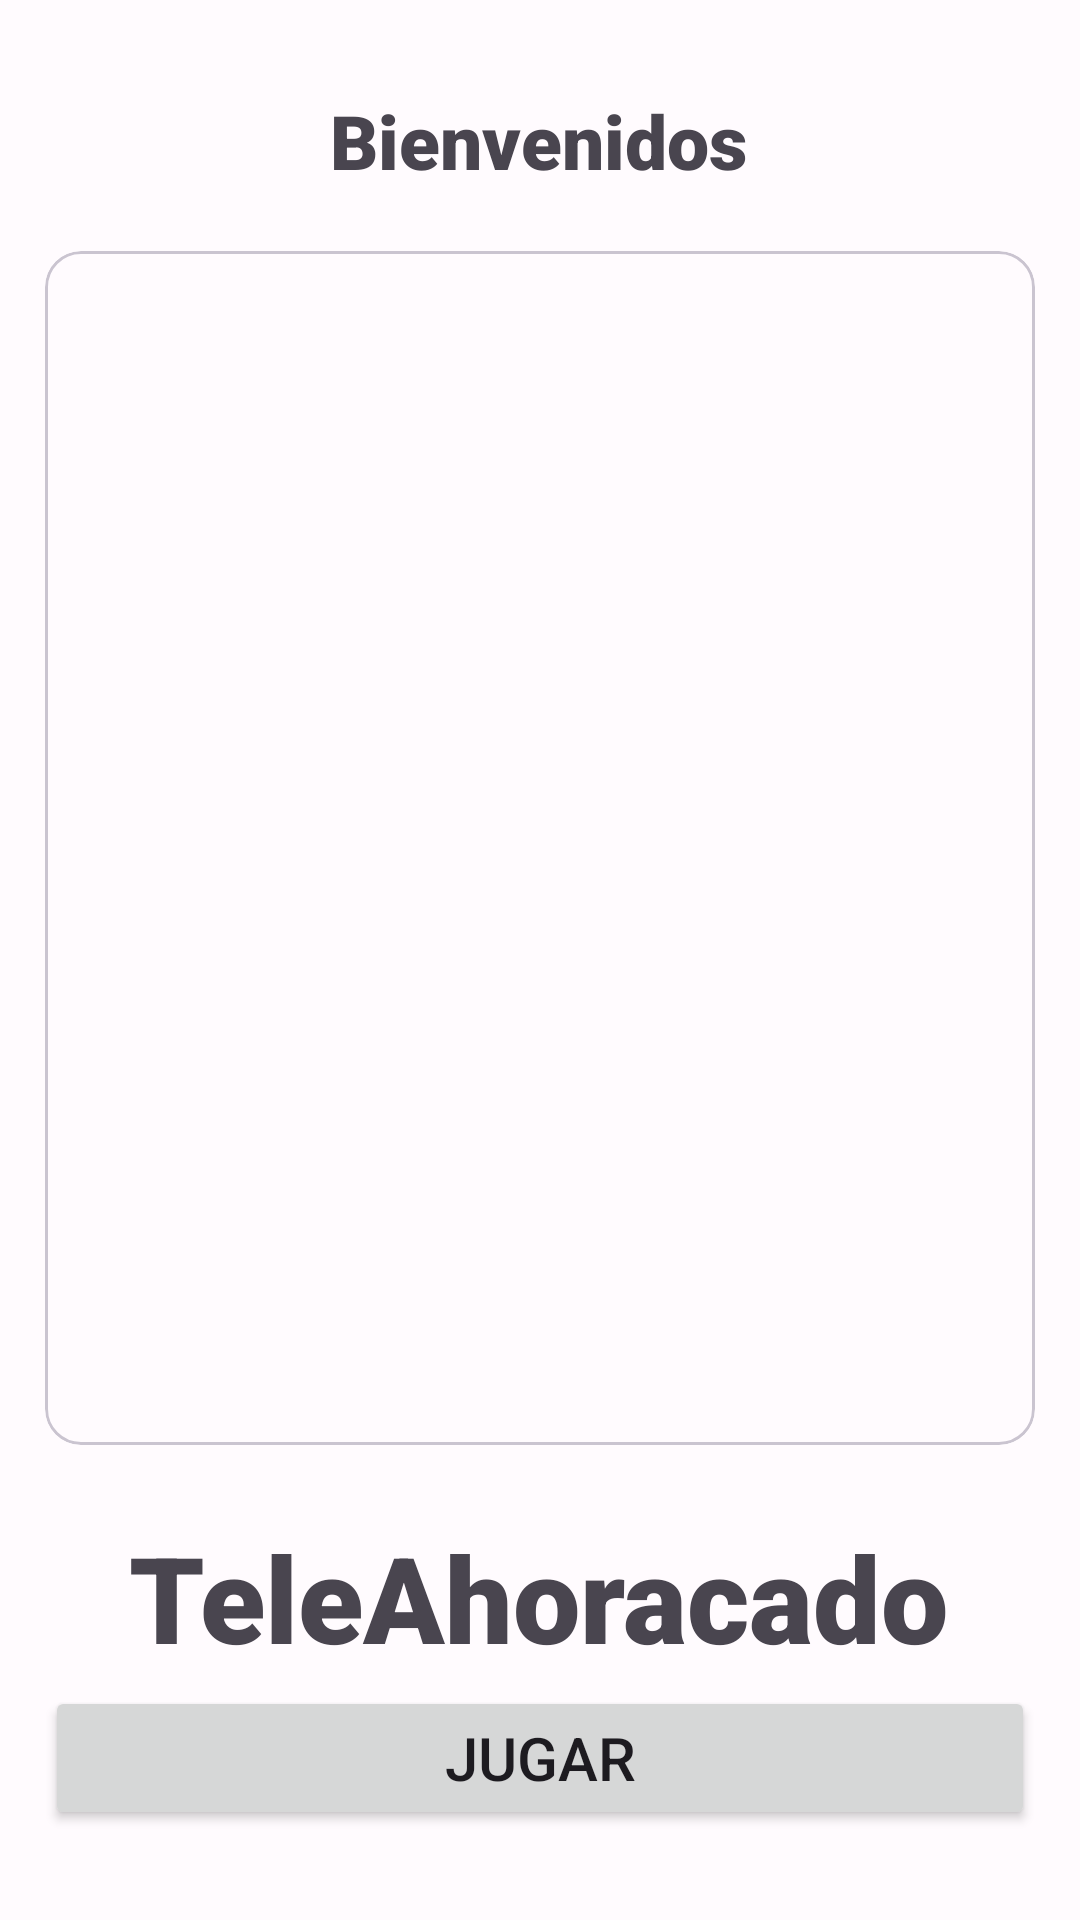

Here is an Android app screen rendered from its layout file. Give the layout XML and the strings, colors and styles it references.
<!-- AndroidManifest.xml: application theme Theme.Lab1_20200643 -->
<!-- res/layout/activity_main.xml -->
<?xml version="1.0" encoding="utf-8"?>
<androidx.constraintlayout.widget.ConstraintLayout xmlns:android="http://schemas.android.com/apk/res/android"
    xmlns:app="http://schemas.android.com/apk/res-auto"
    xmlns:tools="http://schemas.android.com/tools"
    android:layout_width="match_parent"
    android:layout_height="match_parent"
    android:orientation="vertical"
    android:paddingEnd="15dp"
    android:paddingStart="15dp"
    tools:context=".MainActivity">


    <TextView
        android:id="@+id/textView"
        android:layout_width="wrap_content"
        android:layout_height="wrap_content"
        android:layout_marginTop="30dp"
        android:fontFamily="sans-serif-black"
        android:text="Bienvenidos"
        android:textSize="25sp"

        app:layout_constraintEnd_toEndOf="parent"
        app:layout_constraintHorizontal_bias="0.498"
        app:layout_constraintStart_toStartOf="parent"
        app:layout_constraintTop_toTopOf="parent" />


    <com.google.android.material.card.MaterialCardView

        android:id="@+id/materialCardView"
        android:layout_width="wrap_content"
        android:layout_height="wrap_content"
        android:layout_marginTop="20dp"
        android:checkable="true"
        android:clickable="true"
        android:focusable="true"
        app:layout_constraintEnd_toEndOf="parent"
        app:layout_constraintHorizontal_bias="0.517"
        app:layout_constraintStart_toStartOf="parent"
        app:layout_constraintTop_toBottomOf="@+id/textView">

        <ImageView
            android:id="@+id/imageView2"
            android:layout_width="350dp"
            android:layout_height="350dp"
            android:layout_marginTop="48dp"
            app:layout_constraintEnd_toEndOf="parent"
            app:layout_constraintHorizontal_bias="0.491"
            app:layout_constraintStart_toStartOf="parent"
            app:layout_constraintTop_toBottomOf="@+id/textView"
            app:srcCompat="@drawable/antenna_logo" />

    </com.google.android.material.card.MaterialCardView>

    <TextView
        android:id="@+id/titulo_juego"
        android:layout_width="wrap_content"
        android:layout_height="wrap_content"
        android:layout_marginTop="24dp"
        android:fontFamily="sans-serif-black"
        android:text="TeleAhoracado"
        android:textSize="40sp"
        app:layout_constraintEnd_toEndOf="parent"
        app:layout_constraintHorizontal_bias="0.496"
        app:layout_constraintStart_toStartOf="parent"
        app:layout_constraintTop_toBottomOf="@+id/materialCardView" />

    <Button
        android:id="@+id/button_jugar"
        android:layout_width="match_parent"
        android:layout_height="wrap_content"
        android:layout_marginBottom="30dp"
        android:text="Jugar"
        android:textSize="20sp"
        app:layout_constraintBottom_toBottomOf="parent"
        app:layout_constraintEnd_toEndOf="parent"
        app:layout_constraintHorizontal_bias="1.0"
        app:layout_constraintStart_toStartOf="parent" />



</androidx.constraintlayout.widget.ConstraintLayout>
<!-- resources referenced by this layout -->
<resources>
  <style name="Theme.Lab1_20200643" parent="Base.Theme.Lab1_20200643" />
  <style name="Base.Theme.Lab1_20200643" parent="Theme.Material3.DayNight">
          <item name="colorPrimary">@color/md_theme_light_primary</item>
          <item name="colorOnPrimary">@color/md_theme_light_onPrimary</item>
          <item name="colorPrimaryContainer">@color/md_theme_light_primaryContainer</item>
          <item name="colorOnPrimaryContainer">@color/md_theme_light_onPrimaryContainer</item>
          <item name="colorSecondary">@color/md_theme_light_secondary</item>
          <item name="colorOnSecondary">@color/md_theme_light_onSecondary</item>
          <item name="colorSecondaryContainer">@color/md_theme_light_secondaryContainer</item>
          <item name="colorOnSecondaryContainer">@color/md_theme_light_onSecondaryContainer</item>
          <item name="colorTertiary">@color/md_theme_light_tertiary</item>
          <item name="colorOnTertiary">@color/md_theme_light_onTertiary</item>
          <item name="colorTertiaryContainer">@color/md_theme_light_tertiaryContainer</item>
          <item name="colorOnTertiaryContainer">@color/md_theme_light_onTertiaryContainer</item>
          <item name="colorError">@color/md_theme_light_error</item>
          <item name="colorOnError">@color/md_theme_light_onError</item>
          <item name="colorErrorContainer">@color/md_theme_light_errorContainer</item>
          <item name="colorOnErrorContainer">@color/md_theme_light_onErrorContainer</item>
          <item name="colorOutline">@color/md_theme_light_outline</item>
          <item name="android:colorBackground">@color/md_theme_light_background</item>
          <item name="colorOnBackground">@color/md_theme_light_onBackground</item>
          <item name="colorSurface">@color/md_theme_light_surface</item>
          <item name="colorOnSurface">@color/md_theme_light_onSurface</item>
          <item name="colorSurfaceVariant">@color/md_theme_light_surfaceVariant</item>
          <item name="colorOnSurfaceVariant">@color/md_theme_light_onSurfaceVariant</item>
          <item name="colorSurfaceInverse">@color/md_theme_light_inverseSurface</item>
          <item name="colorOnSurfaceInverse">@color/md_theme_light_inverseOnSurface</item>
          <item name="colorPrimaryInverse">@color/md_theme_light_inversePrimary</item>
      </style>
  <color name="md_theme_light_primary">#6750A4</color>
  <color name="md_theme_light_onPrimary">#FFFFFF</color>
  <color name="md_theme_light_primaryContainer">#EADDFF</color>
  <color name="md_theme_light_onPrimaryContainer">#21005D</color>
  <color name="md_theme_light_secondary">#625B71</color>
  <color name="md_theme_light_onSecondary">#FFFFFF</color>
  <color name="md_theme_light_secondaryContainer">#E8DEF8</color>
  <color name="md_theme_light_onSecondaryContainer">#1D192B</color>
  <color name="md_theme_light_tertiary">#7D5260</color>
  <color name="md_theme_light_onTertiary">#FFFFFF</color>
  <color name="md_theme_light_tertiaryContainer">#FFD8E4</color>
  <color name="md_theme_light_onTertiaryContainer">#31111D</color>
  <color name="md_theme_light_error">#B3261E</color>
  <color name="md_theme_light_onError">#FFFFFF</color>
  <color name="md_theme_light_errorContainer">#F9DEDC</color>
  <color name="md_theme_light_onErrorContainer">#410E0B</color>
  <color name="md_theme_light_outline">#79747E</color>
  <color name="md_theme_light_background">#FFFBFE</color>
  <color name="md_theme_light_onBackground">#1C1B1F</color>
  <color name="md_theme_light_surface">#FFFBFE</color>
  <color name="md_theme_light_onSurface">#1C1B1F</color>
  <color name="md_theme_light_surfaceVariant">#E7E0EC</color>
  <color name="md_theme_light_onSurfaceVariant">#49454F</color>
  <color name="md_theme_light_inverseSurface">#313033</color>
  <color name="md_theme_light_inverseOnSurface">#F4EFF4</color>
  <color name="md_theme_light_inversePrimary">#D0BCFF</color>
</resources>
